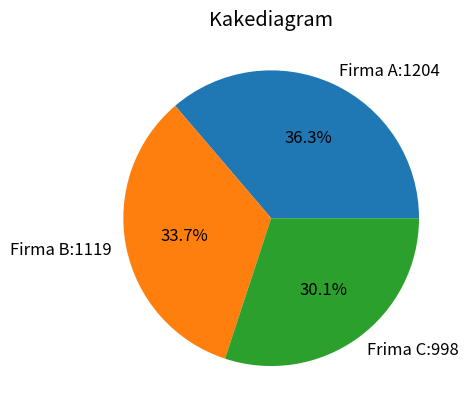
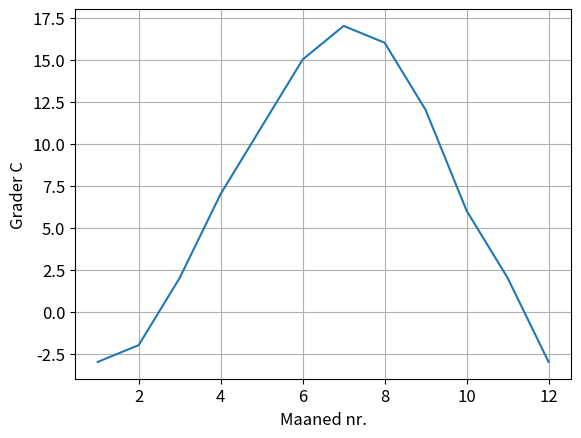

These figures' Python source, in order:
import matplotlib.pyplot as plt
import numpy as np

# %% Definisjon av variabler med tallverdier

mnd = np.array([1, 2, 3, 4, 5, 6, 
                7, 8, 9, 10, 11, 12])  # [mnd nr]
temp = np.array([-3, -2, 2, 7, 11, 15, 
                 17, 16, 12, 6, 2, -3])  # [grad C]

F = (temp*(9/5))+32 #gjør om alle grader celsius til grader fahrenheit

#%% Beregning av middelverdi (median)
mean_temp = np.mean(F)

print(f'Mean-Value = {mean_temp:.1f}')

#%% Plotting av temperaturene

plt.close('all')
plt.figure(1)
plt.plot(mnd, F, 'm*-', label='temperature')
plt.plot(mnd, F*0 + mean_temp, 'k', label='Mean-value') 
plt.legend()
plt.title('Average monthly tempurature in Skien 2005-2015')
plt.xlabel( 'Month')
plt.ylabel('Degrees Fahrenheit')
plt.xlim(0, 13)
plt.ylim(26, 62) #Endret også y-begrensingen basert på høyeste og laveste temp
plt.grid()
plt.show()

#%%
#Oppgave 4.2

x = np.array ([0,1,2,3,4,5])

y = x
z = np.sqrt(x)

plt.close("all")
plt.figure(2, figsize = (12,9))
plt.plot(x, y, "m*-", label = "Usikker") # *for å få stjerne og m for å få fargen magenta
plt.plot(x, z, "go-", label = "Vet ikke") # - for å at python skal tegne linjer mellom punktene, o for å ha "dotter"
plt.legend()
plt.xlabel("x [s]")
plt.ylabel("m")
plt.xlim(0, 6)
plt.ylim(0, 6)
plt.grid()
plt.savefig("plott1.pdf")
plt.show()

#%%
#Oppgave 4.3
x = np.array ([0,1,2,3,4,5])

y = x
z = np.sqrt(x)

plt.close("all")
plt.figure(3, figsize = (12,9))

plt.subplot(2,1,1) #Husk at første siffer = #Rader, andre = #Kolonner, og tredje = #plott
plt.plot(x, y, "m*-", label = "y")
plt.legend()
plt.grid()
plt.xlabel("x [s]")
plt.ylabel("[m]")
plt.xlim(0, 5)
plt.ylim(0, 5)

plt.subplot(2,1,2)
plt.plot(x, z, "go-", label = "z")
plt.legend()
plt.grid()
plt.xlabel("x [s]")
plt.ylabel("[m]")
plt.xlim(0, 5)
plt.ylim(0, 5)

plt.savefig("plott2.pdf")
plt.show()

#%%
#Oppgave 4.4

x = ["firma A", "firma B", "firma C"]
y = np.array([1204,1119,998])

plt.close("all")
plt.figure(4)
plt.xlabel("Firmanavn")  
plt.ylabel("Salgstall")
plt.title("Stolpediagram")
plt.bar(x, y, width = 0.5 , color = ("magenta", "green", "black"))

Høyde_over_graf = 5

for k in range (0, len(x)):
    plt.text(x[k], y[k] + Høyde_over_graf, str(y[k]))
    
    
#%%
#Oppgave 4.5

y = ["firma A", "firma B", "firma C"]
x = np.array([1204,1119,998])

plt.close("all")
plt.figure(5)
plt.ylabel("Firmanavn")
plt.xlabel("Salgstall")
plt.title("Stolpediagram")
plt.barh(y, x, color = ("magenta", "magenta", "magenta"))

#%%
#Oppgave 4.6

data = np.array ([1204,1119,998])
data_norm = data/sum(data)
labels = [
          "Firma A:" + str(data[0]),
          "Firma B:" + str(data[1]),
          "Frima C:" + str(data[2]),
          ]

plt.close("all")
plt.figure(6)
plt.rc("font", size = 12) #rc står for run configuration
plt.pie(data_norm, labels = labels, autopct = "%.1f%%")
plt.title("Kakediagram")
plt.show()

#%%
#Oppgave 4.7

#eksmepel på OO

mnd = np.array([1, 2, 3, 4, 5, 6, 7, 8, 9, 10, 11, 12])  # [mnd nr]
temp = np.array([-3, -2, 2, 7, 11, 15, 17, 16, 12, 6, 2, -3])  # [C]

fig = plt.figure()  # Lager et figure-objekt med navn fig.
ax = fig.subplots()  # Lager et axes-objekt med navn ax.
ax.plot(mnd, temp)  # Bruker plot-metoden til objektet ax.
ax.set_xlabel('Maaned nr.')
ax.set_ylabel('Grader C')
ax.grid()

plt.savefig('oppg_temp_skien_oo_plotting.pdf')
plt.show()  # Bruker show-funksjonen i Pyplot-modulen til aa vise plottet.




    




